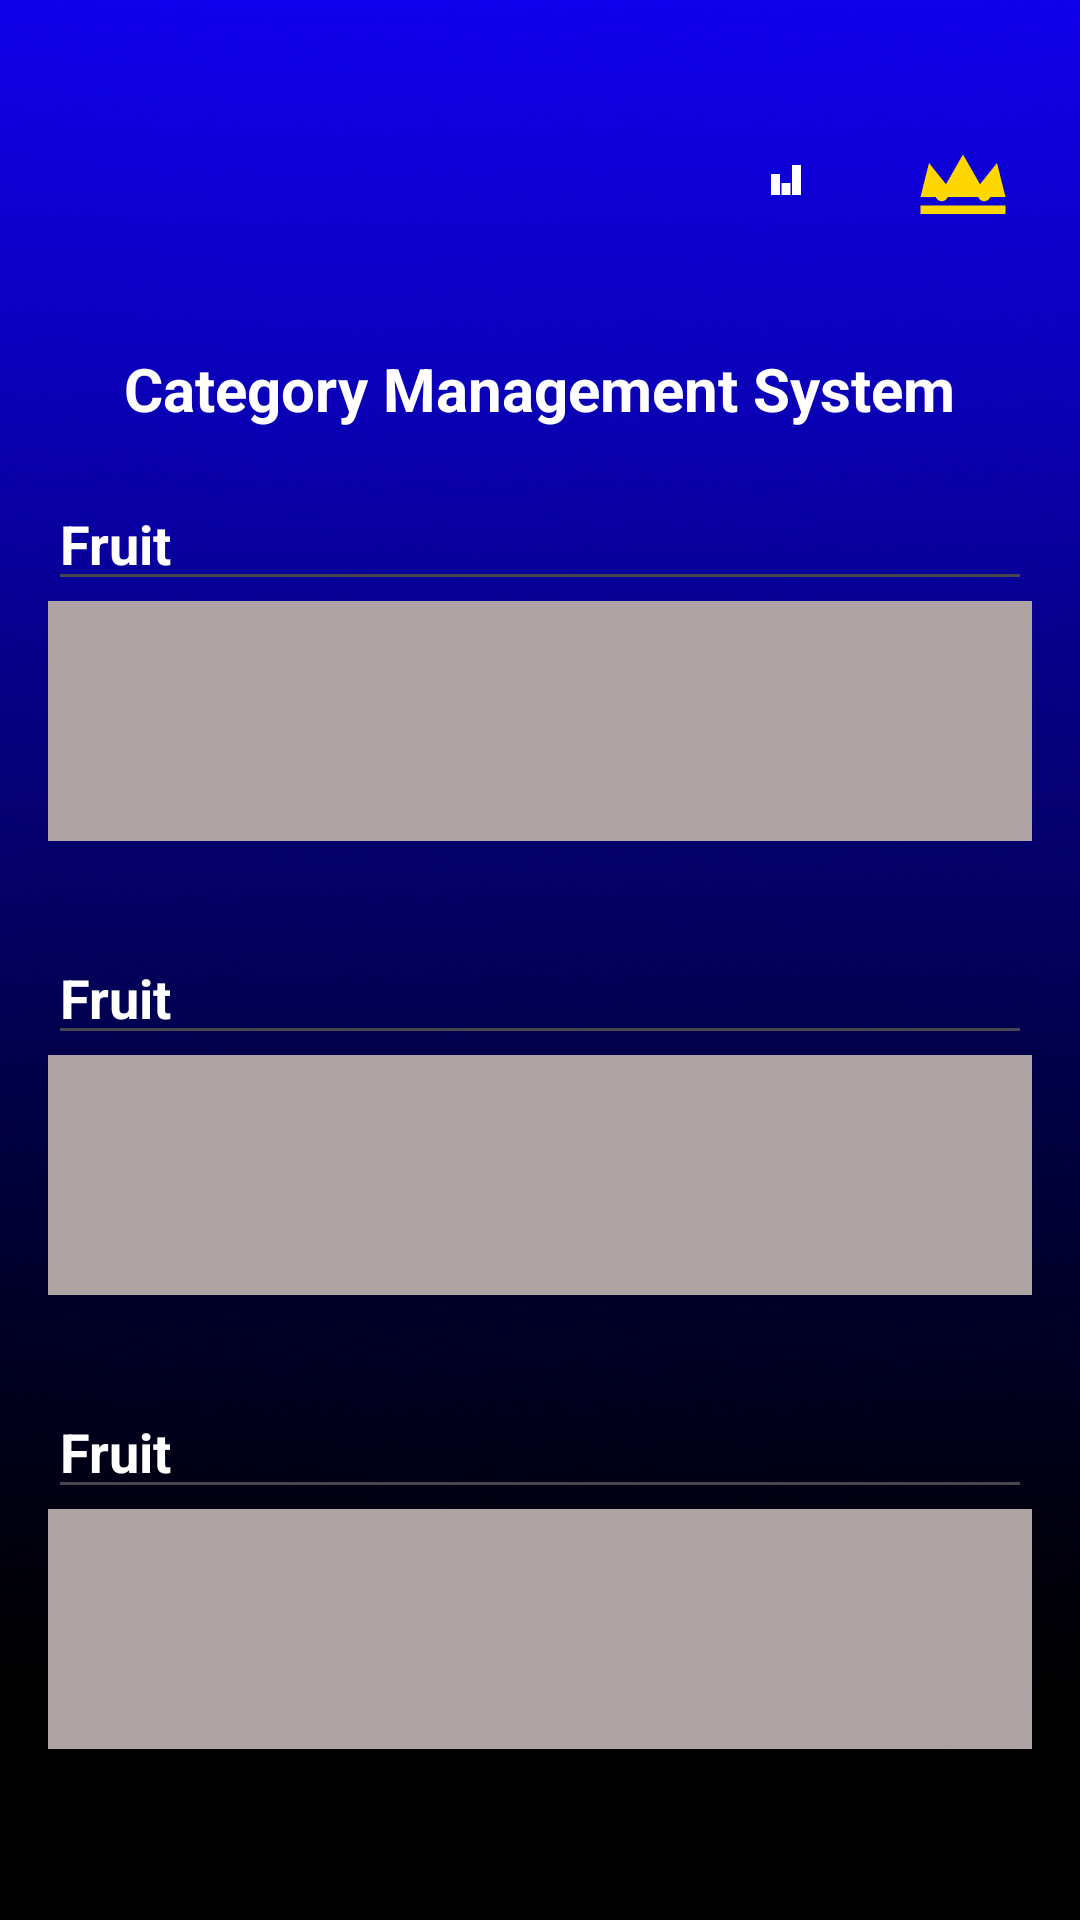

Produce the Android XML layout that renders to this screen, including the resource entries it uses.
<!-- AndroidManifest.xml: application theme Theme.CashUp -->
<!-- res/layout/activity_category_management_view.xml -->
<?xml version="1.0" encoding="utf-8"?>
<LinearLayout xmlns:android="http://schemas.android.com/apk/res/android"
    xmlns:app="http://schemas.android.com/apk/res-auto"
    xmlns:tools="http://schemas.android.com/tools"
    android:id="@+id/main"
    android:layout_width="match_parent"
    android:layout_height="match_parent"
    android:background="#FFFFFF"
    android:fadingEdge="none"
    tools:context=".categoryManagementView">

    <LinearLayout
        android:layout_width="match_parent"
        android:layout_height="wrap_content"
        android:background="@drawable/background"
        android:orientation="vertical"
        android:padding="16dp">

        <LinearLayout
            android:layout_width="wrap_content"
            android:layout_height="28dp"
            android:orientation="horizontal">

            <ImageButton
                android:id="@+id/backButton2"
                android:layout_width="48dp"
                android:layout_height="32dp"
                android:layout_weight="1"
                android:background="?attr/selectableItemBackgroundBorderless"
                android:contentDescription="Back"
                android:src="@drawable/ic_arrow_back"
                app:layout_constraintStart_toStartOf="parent"
                app:layout_constraintTop_toTopOf="parent" />
        </LinearLayout>

        <LinearLayout
            android:layout_width="wrap_content"
            android:layout_height="38dp"
            android:layout_gravity="end"
            android:orientation="horizontal">

            <ImageButton
                android:id="@+id/leaderboardButton2"
                android:layout_width="56dp"
                android:layout_height="32dp"
                android:layout_gravity="right"
                android:layout_marginEnd="8dp"
                android:layout_weight="1"
                android:background="?attr/selectableItemBackgroundBorderless"
                android:contentDescription="Leaderboard"
                android:src="@drawable/ic_leaderboard"
                app:layout_constraintEnd_toStartOf="@id/crownButton"
                app:layout_constraintTop_toTopOf="parent" />

            <ImageButton
                android:id="@+id/crownButton"
                android:layout_width="46dp"
                android:layout_height="32dp"
                android:layout_weight="1"
                android:background="?attr/selectableItemBackgroundBorderless"
                android:contentDescription="Crown"
                android:src="@drawable/ic_crown"
                app:layout_constraintEnd_toEndOf="parent"
                app:layout_constraintTop_toTopOf="parent" />
        </LinearLayout>

        <Space
            android:layout_width="match_parent"
            android:layout_height="34dp" />

        <TextView
            android:id="@+id/title"
            android:layout_width="wrap_content"
            android:layout_height="wrap_content"
            android:layout_gravity="center"
            android:layout_marginBottom="16dp"
            android:text="Category Management System"
            android:textColor="@color/white"
            android:textSize="20sp"
            android:textStyle="bold" />

        <EditText
            android:id="@+id/editTextText1"
            android:layout_width="match_parent"
            android:layout_height="wrap_content"
            android:ems="10"
            android:inputType="text"
            android:text="Fruit"
            android:textColor="#FFFFFF"
            android:textStyle="bold" />

        <androidx.recyclerview.widget.RecyclerView
            android:id="@+id/Category1"
            android:layout_width="match_parent"
            android:layout_height="80dp"
            android:layout_gravity="center_vertical"
            android:background="#ADA4A3"
            android:contextClickable="false"
            android:outlineProvider="none" />

        <Space
            android:layout_width="match_parent"
            android:layout_height="30dp" />

        <EditText
            android:id="@+id/editTextText2"
            android:layout_width="match_parent"
            android:layout_height="wrap_content"
            android:ems="10"
            android:inputType="text"
            android:text="Fruit"
            android:textColor="#FFFFFF"
            android:textStyle="bold" />

        <androidx.recyclerview.widget.RecyclerView
            android:id="@+id/Category2"
            android:layout_width="match_parent"
            android:layout_height="80dp"
            android:background="#ADA4A3" />

        <Space
            android:layout_width="match_parent"
            android:layout_height="30dp" />

        <EditText
            android:id="@+id/editTextText3"
            android:layout_width="match_parent"
            android:layout_height="wrap_content"
            android:ems="10"
            android:inputType="text"
            android:text="Fruit"
            android:textColor="#FFFFFF"
            android:textStyle="bold" />

        <androidx.recyclerview.widget.RecyclerView
            android:id="@+id/Category3"
            android:layout_width="match_parent"
            android:layout_height="80dp"
            android:background="#ADA4A3" />
    </LinearLayout>
</LinearLayout>
<!-- resources referenced by this layout -->
<resources>
  <!-- drawable background: png bitmap (drawable, 768113 bytes) -->
  <!-- drawable ic_crown (drawable) -->
  <vector xmlns:android="http://schemas.android.com/apk/res/android"
      android:width="34dp"
      android:height="34dp"
      android:viewportWidth="24"
      android:viewportHeight="24"
      android:tint="#FFD700">
  
      
      <path
          android:fillColor="#FFD700"
          android:pathData="M2,16L4,8L8,13L12,6L16,13L20,8L22,16L2,16Z"/>
  
      
      <path
          android:fillColor="#FFD700"
          android:pathData="M2,18H22V20H2V18Z"/>
  
      
      <path
          android:fillColor="#FF0000"
          android:pathData="M8.5,15.5a1.5,1.5 0 1,1 -3,0a1.5,1.5 0 1,1 3,0"/>
  
      
      <path
          android:fillColor="#00BFFF"
          android:pathData="M13,13a2,2 0 1,1 -4,0a2,2 0 1,1 4,0"/>
  
      
      <path
          android:fillColor="#00FF00"
          android:pathData="M18.5,15.5a1.5,1.5 0 1,1 -3,0a1.5,1.5 0 1,1 3,0"/>
  </vector>
  <!-- drawable ic_leaderboard (drawable) -->
  <vector xmlns:android="http://schemas.android.com/apk/res/android"
      android:width="24dp"
      android:height="24dp"
      android:viewportWidth="24"
      android:viewportHeight="24">
      <path
          android:fillColor="#FFFFFF"
          android:pathData="M7,17h3v-7H7v7zM14,17h3v-10h-3v10zM10.5,17h3v-4h-3v4z"/>
  </vector>
  <style name="Theme.CashUp" parent="Base.Theme.CashUp" />
  <style name="Base.Theme.CashUp" parent="Theme.Material3.DayNight.NoActionBar">
  
      </style>
  <!-- not gathered from this repository: default colours our renderer supplied (Android Studio template values) -->
  <color name="white">#FFFFFFFF</color>
</resources>
